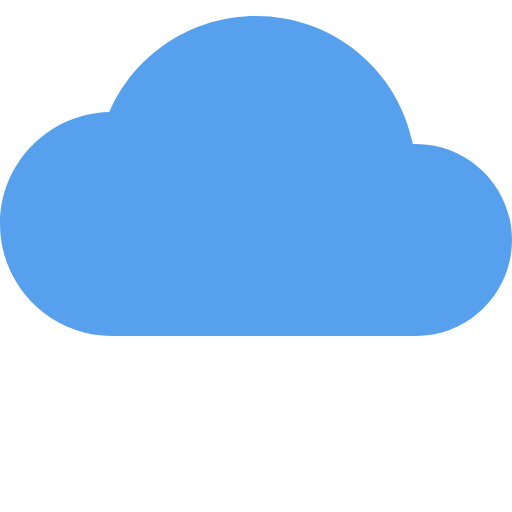
t = 0.00 s
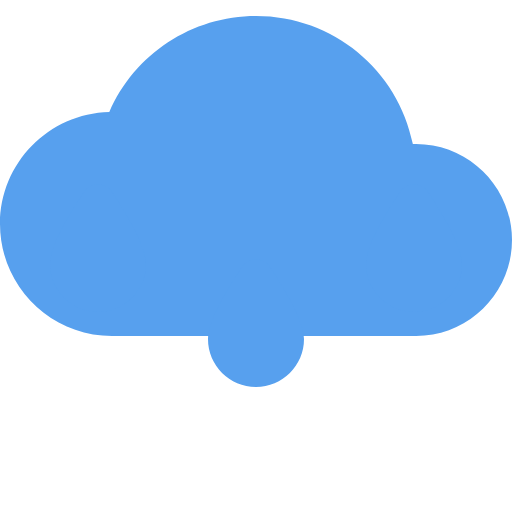
t = 0.38 s
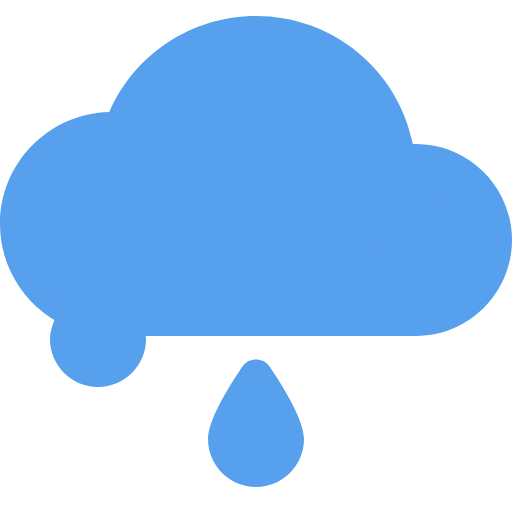
t = 0.88 s
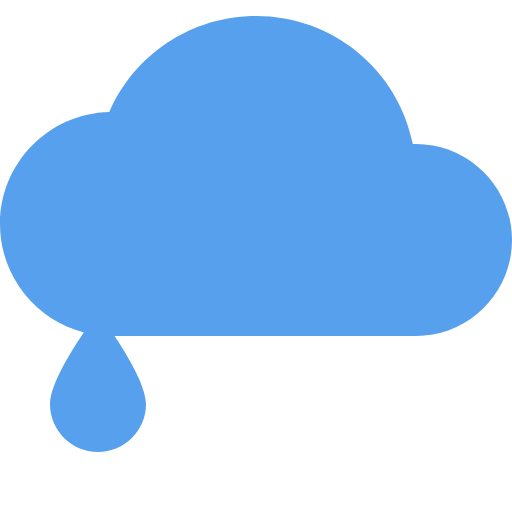
t = 1.20 s
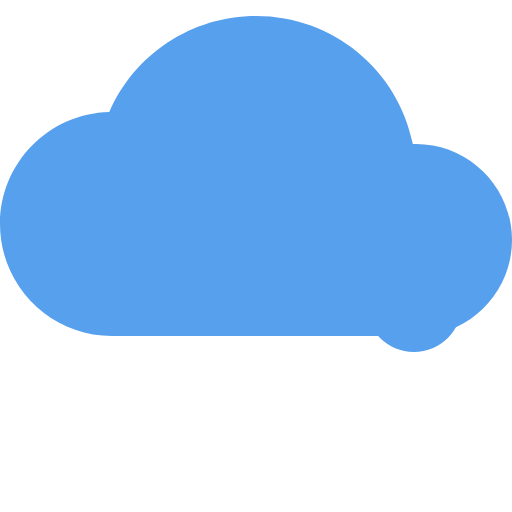
t = 1.70 s
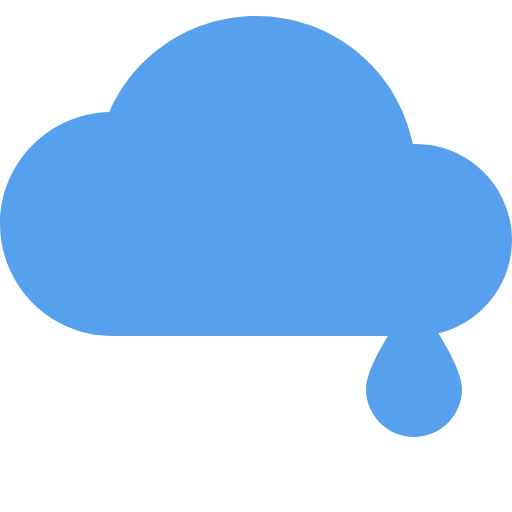
t = 2.13 s

The animated SVG that drew these frames (rendered in a browser with its animation timeline set to each time). Animation: 5 CSS @keyframes rules; one cycle of 2.50 s, repeats indefinitely.

<svg id="efuvus6uo8qt1" xmlns="http://www.w3.org/2000/svg" xmlns:xlink="http://www.w3.org/1999/xlink" viewBox="0 0 512 512" shape-rendering="geometricPrecision" text-rendering="geometricPrecision"><style><![CDATA[#efuvus6uo8qt3_to {animation: efuvus6uo8qt3_to__to 2500ms linear infinite normal forwards}@keyframes efuvus6uo8qt3_to__to { 0% {transform: translate(158px,-184px)} 60% {transform: translate(158px,-184px)} 80% {transform: translate(158px,-84px)} 100% {transform: translate(158px,16px)} }#efuvus6uo8qt5_to {animation: efuvus6uo8qt5_to__to 2500ms linear infinite normal forwards}@keyframes efuvus6uo8qt5_to__to { 0% {transform: translate(-158px,-184px)} 20% {transform: translate(-158px,-184px)} 40% {transform: translate(-158px,-84px)} 60% {transform: translate(-158px,16px)} 100% {transform: translate(-158px,16px)} }#efuvus6uo8qt5 {animation: efuvus6uo8qt5_f_o 2500ms linear infinite normal forwards}@keyframes efuvus6uo8qt5_f_o { 0% {fill-opacity: 1} 60% {fill-opacity: 1} 64% {fill-opacity: 0} 100% {fill-opacity: 0} }#efuvus6uo8qt6_to {animation: efuvus6uo8qt6_to__to 2500ms linear infinite normal forwards}@keyframes efuvus6uo8qt6_to__to { 0% {transform: translate(0px,-184px)} 40% {transform: translate(0px,16px)} 100% {transform: translate(0px,16px)} }#efuvus6uo8qt6 {animation: efuvus6uo8qt6_f_o 2500ms linear infinite normal forwards}@keyframes efuvus6uo8qt6_f_o { 0% {fill-opacity: 1} 40% {fill-opacity: 1} 44% {fill-opacity: 0} 100% {fill-opacity: 0} }]]></style><path id="efuvus6uo8qt2" d="M416,144C414.976000,144,413.952000,144,412.864000,144.032000C397.952000,70.016000,333.088000,16,256,16C191.968000,16,134.496000,54.112000,109.312000,112.032000C48.800000,113.472000,0,163.136000,0,224C0,285.760000,50.240000,336,112,336L416,336C468.928000,336,512,292.928000,512,240C512,187.072000,468.928000,144,416,144Z" fill="#57A0EE" stroke="none" stroke-width="1"/><g id="efuvus6uo8qt3_to" transform="translate(158,-184)"><path id="efuvus6uo8qt3" d="M242.848000,374.912000C232.352000,390.048000,208,427.520000,208,448C208,474.464000,229.536000,496,256,496C282.464000,496,304,474.464000,304,448C304,427.520000,279.648000,390.048000,269.152000,374.912000C263.200000,366.272000,248.800000,366.272000,242.848000,374.912000Z" transform="translate(0,0)" fill="#57A0EE" stroke="none" stroke-width="1"/></g><g id="efuvus6uo8qt4"/><g id="efuvus6uo8qt5_to" transform="translate(-158,-184)"><path id="efuvus6uo8qt5" d="M242.848000,374.912000C232.352000,390.048000,208,427.520000,208,448C208,474.464000,229.536000,496,256,496C282.464000,496,304,474.464000,304,448C304,427.520000,279.648000,390.048000,269.152000,374.912000C263.200000,366.272000,248.800000,366.272000,242.848000,374.912000Z" transform="translate(0,0)" fill="#57A0EE" stroke="none" stroke-width="1"/></g><g id="efuvus6uo8qt6_to" transform="translate(0,-184)"><path id="efuvus6uo8qt6" d="M242.848000,374.912000C232.352000,390.048000,208,427.520000,208,448C208,474.464000,229.536000,496,256,496C282.464000,496,304,474.464000,304,448C304,427.520000,279.648000,390.048000,269.152000,374.912000C263.200000,366.272000,248.800000,366.272000,242.848000,374.912000Z" transform="translate(0,0)" fill="#57A0EE" stroke="none" stroke-width="1"/></g></svg>